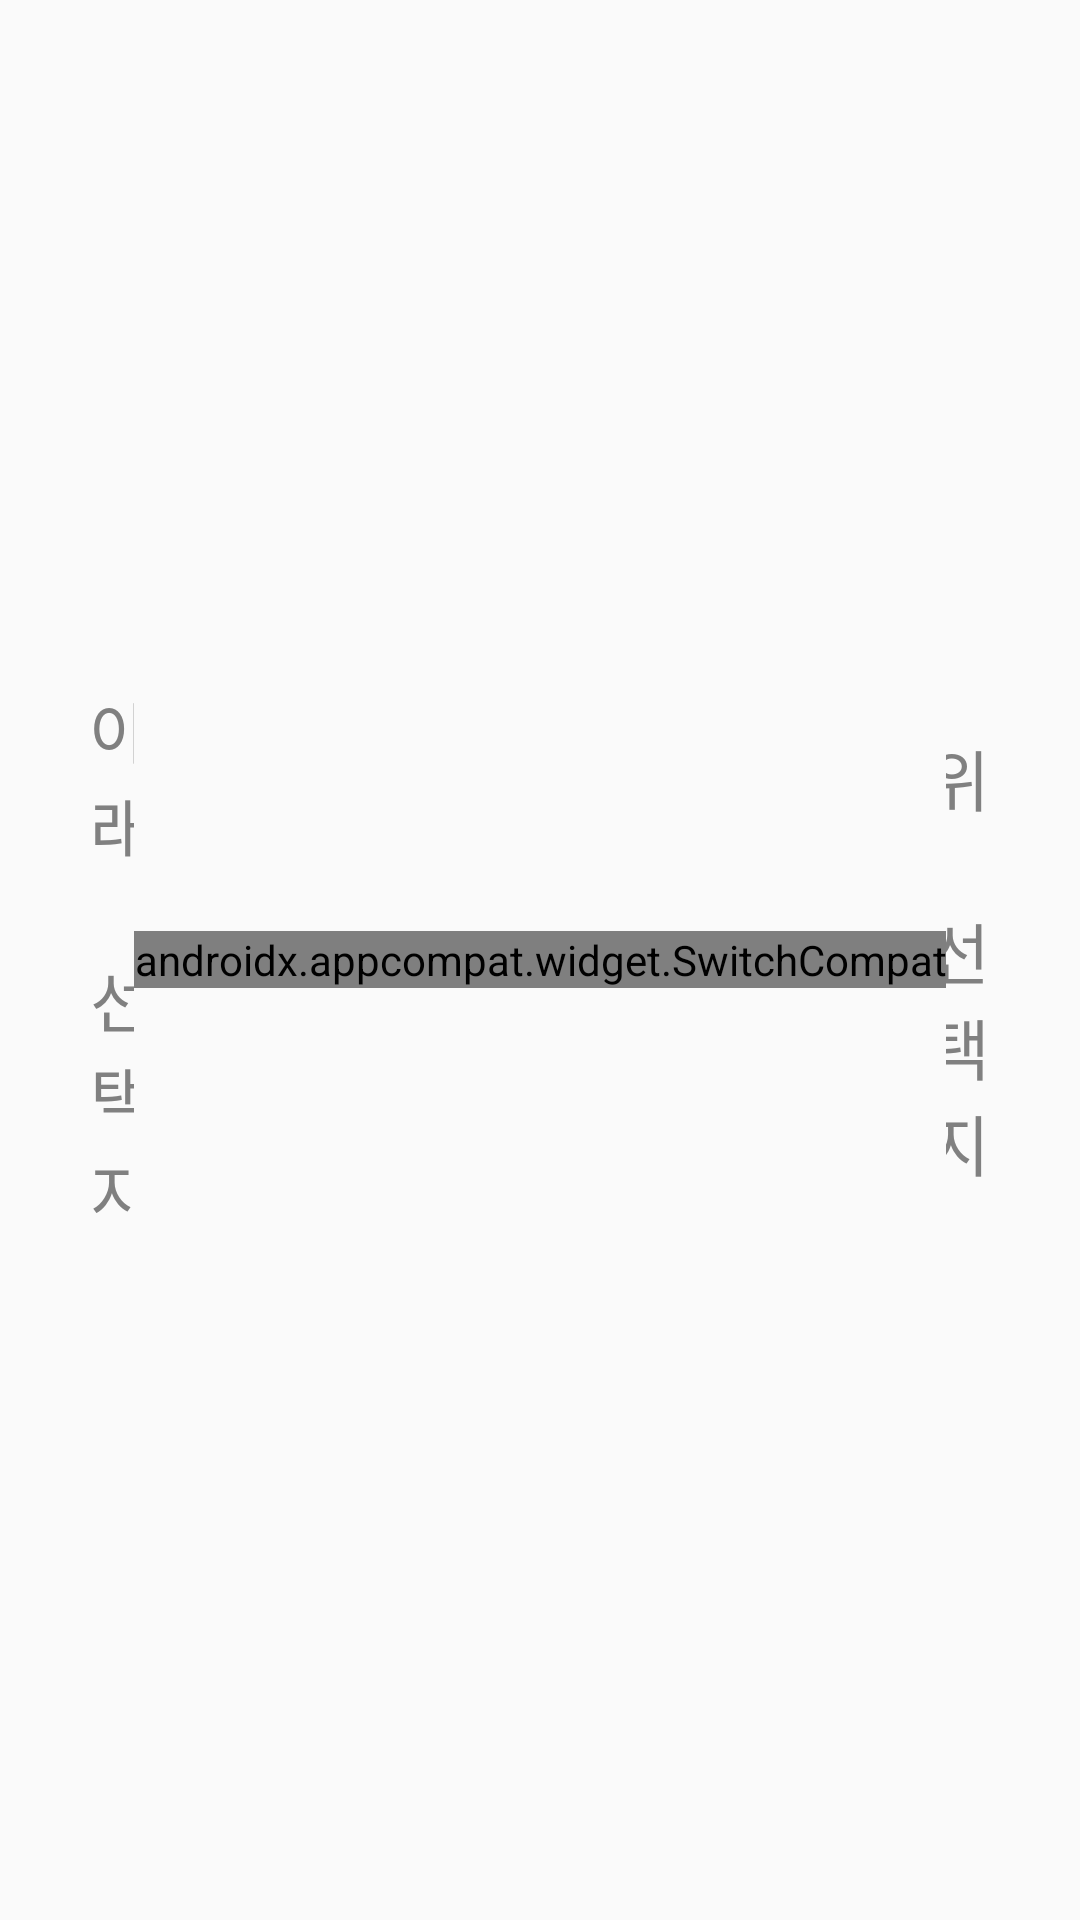

Reconstruct the res/layout file that produces this screen, plus the resources it refers to.
<!-- AndroidManifest.xml: application theme Theme.Undercover -->
<!-- res/layout/travel_option_item.xml -->
<?xml version="1.0" encoding="utf-8"?>
<LinearLayout xmlns:android="http://schemas.android.com/apk/res/android"
    xmlns:app="http://schemas.android.com/apk/res-auto"
    android:layout_width="match_parent"
    android:layout_height="wrap_content"
    android:gravity="center"
    android:orientation="horizontal"
    android:padding="30dp">

    
    <TextView
        android:id="@+id/travel_option_down"
        android:layout_width="0dp"
        android:layout_height="wrap_content"
        android:layout_weight="1"
        android:gravity="start"
        android:text="아래 선택지"
        android:textColor="#808080"
        android:textSize="22sp" />

    <androidx.appcompat.widget.SwitchCompat
        android:id="@+id/toggle_button"
        android:layout_width="wrap_content"
        android:layout_height="wrap_content"
        android:layout_gravity="center"
        android:background="@null"
        android:thumb="@drawable/toggle_thumb"
        app:switchMinWidth="50dp"
        app:track="@drawable/toggle_selector" />

    <TextView
        android:id="@+id/travel_option_up"
        android:layout_width="0dp"
        android:layout_height="wrap_content"
        android:layout_weight="1"
        android:gravity="end"
        android:text="위 선택지"
        android:textColor="#808080"
        android:textSize="22sp" />

</LinearLayout>
<!-- resources referenced by this layout -->
<resources>
  <!-- drawable toggle_selector (drawable) -->
  <?xml version="1.0" encoding="utf-8"?>
  <selector xmlns:android="http://schemas.android.com/apk/res/android">
      <item android:drawable="@drawable/toggle_track_off" android:state_checked="false" />
      <item android:drawable="@drawable/toggle_track_on" android:state_checked="true" />
  </selector>
  <!-- drawable toggle_thumb (drawable) -->
  <?xml version="1.0" encoding="utf-8"?>
  <shape xmlns:android="http://schemas.android.com/apk/res/android"
      android:shape="oval">
      <size
          android:width="30dp"
          android:height="30dp" />
      <solid android:color="@color/main_color" />
      <stroke
          android:width="8dp"
          android:color="#00FFFFFF" />
  </shape>
  <style name="Theme.Undercover" parent="Base.Theme.Undercover">
  
      </style>
  <!-- drawable toggle_track_on (drawable) -->
  <?xml version="1.0" encoding="utf-8"?>
  <shape xmlns:android="http://schemas.android.com/apk/res/android"
      android:shape="rectangle">
      <corners android:radius="30dp" />
      <size
          android:width="20dp"
          android:height="20dp" />
      <solid android:color="@color/white" />
      <stroke
          android:width="1dp"
          android:color="#808080" />
  </shape>
  <color name="main_color">#FDA286</color>
  <style name="Base.Theme.Undercover" parent="Theme.AppCompat.DayNight.NoActionBar">
          
          
      </style>
  <color name="white">#FFFFFFFF</color>
</resources>
